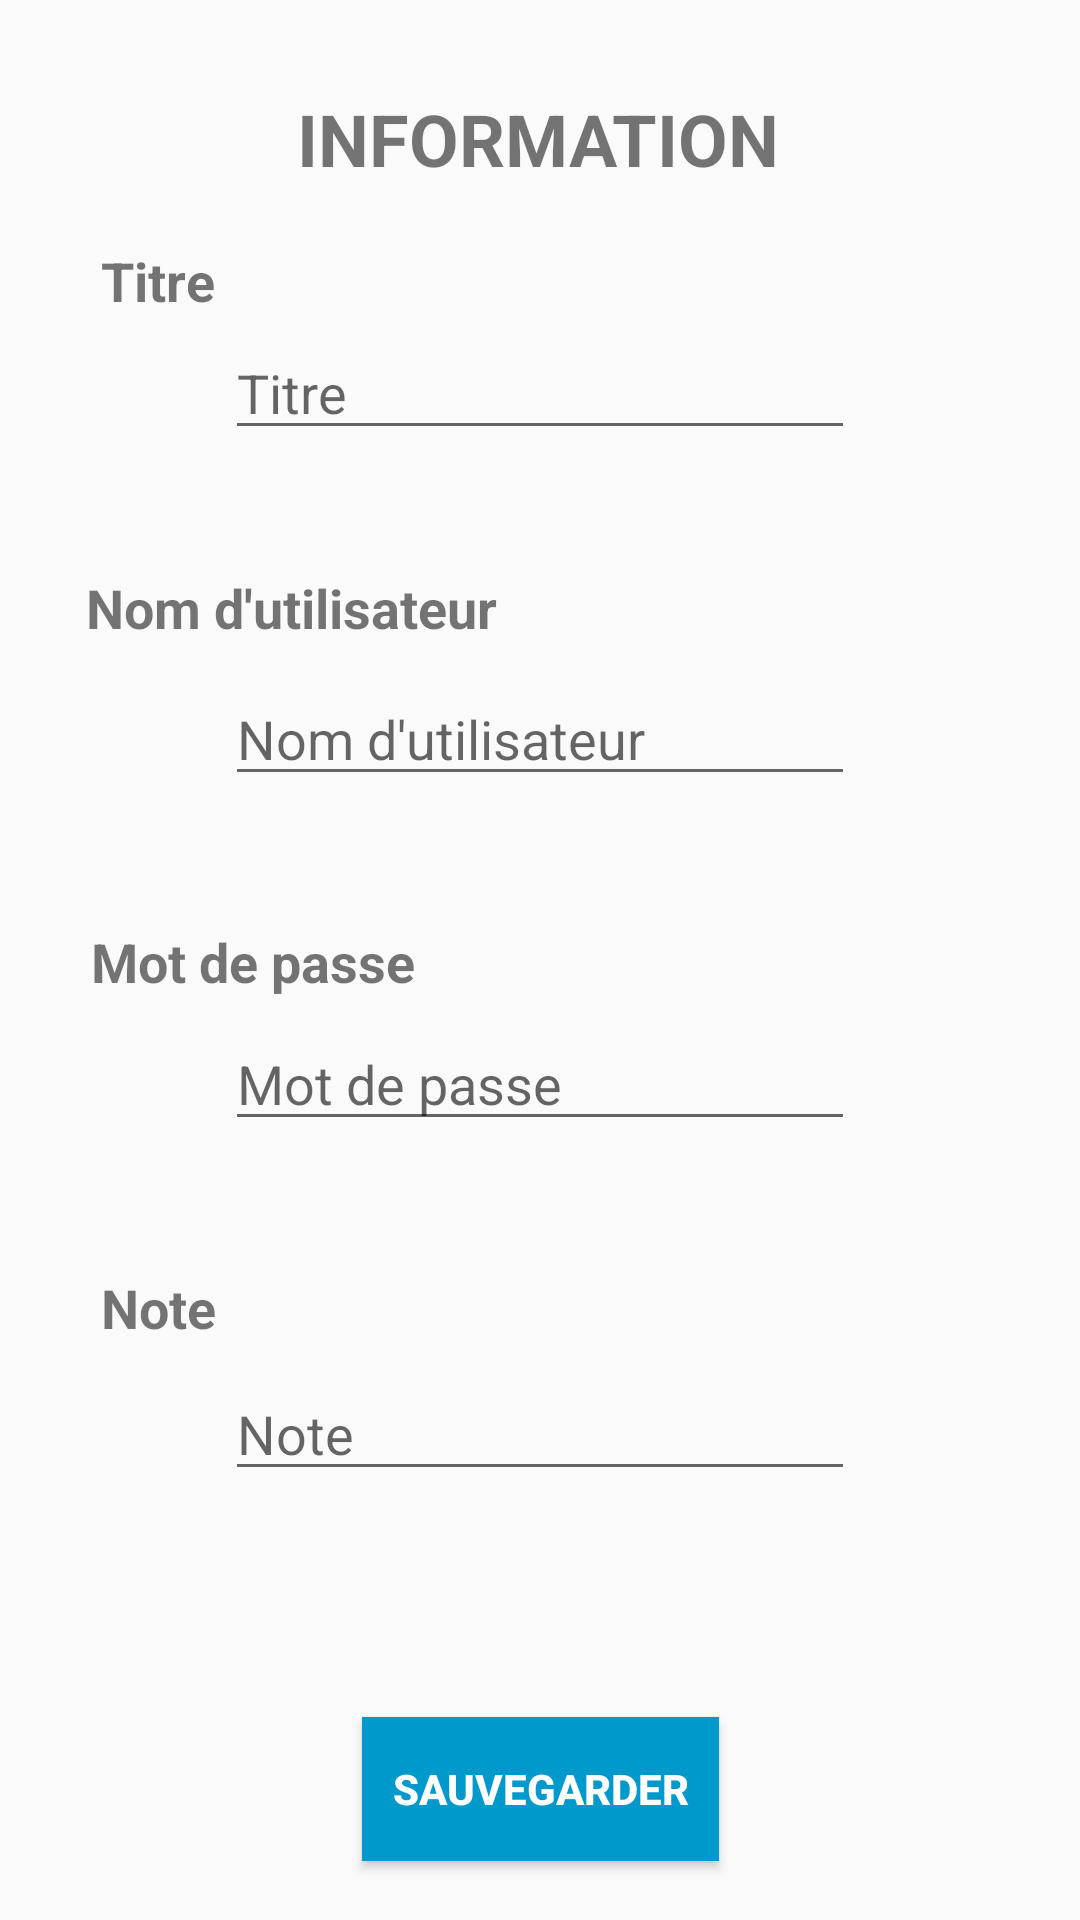

Produce the Android XML layout that renders to this screen, including the resource entries it uses.
<!-- AndroidManifest.xml: application theme AppTheme -->
<!-- res/layout/activity_edit.xml -->
<?xml version="1.0" encoding="utf-8"?>
<android.support.constraint.ConstraintLayout xmlns:android="http://schemas.android.com/apk/res/android"
    xmlns:app="http://schemas.android.com/apk/res-auto"
    xmlns:tools="http://schemas.android.com/tools"
    android:layout_width="match_parent"
    android:layout_height="match_parent"
    tools:context=".EditActivity">

    <TextView
        android:id="@+id/textView11"
        android:layout_width="wrap_content"
        android:layout_height="wrap_content"
        android:layout_marginStart="8dp"
        android:layout_marginTop="8dp"
        android:layout_marginEnd="8dp"
        android:layout_marginBottom="8dp"
        android:text="Mot de passe"
        android:textAllCaps="false"
        android:textSize="18sp"
        android:textStyle="bold"
        app:layout_constraintBottom_toBottomOf="parent"
        app:layout_constraintEnd_toEndOf="parent"
        app:layout_constraintHorizontal_bias="0.095"
        app:layout_constraintStart_toStartOf="parent"
        app:layout_constraintTop_toTopOf="parent"
        app:layout_constraintVertical_bias="0.501" />

    <TextView
        android:id="@+id/textView12"
        android:layout_width="wrap_content"
        android:layout_height="27dp"
        android:layout_marginStart="8dp"
        android:layout_marginTop="8dp"
        android:layout_marginEnd="8dp"
        android:layout_marginBottom="8dp"
        android:text="Note"
        android:textAllCaps="false"
        android:textSize="18sp"
        android:textStyle="bold"
        app:layout_constraintBottom_toBottomOf="@+id/save"
        app:layout_constraintEnd_toEndOf="parent"
        app:layout_constraintHorizontal_bias="0.084"
        app:layout_constraintStart_toStartOf="parent"
        app:layout_constraintTop_toBottomOf="@+id/textView11"
        app:layout_constraintVertical_bias="0.339" />

    <TextView
        android:id="@+id/textView10"
        android:layout_width="wrap_content"
        android:layout_height="wrap_content"
        android:layout_marginStart="8dp"
        android:layout_marginTop="8dp"
        android:layout_marginEnd="8dp"
        android:layout_marginBottom="8dp"
        android:text="Nom d'utilisateur"
        android:textAllCaps="false"
        android:textSize="18sp"
        android:textStyle="bold"
        app:layout_constraintBottom_toBottomOf="parent"
        app:layout_constraintEnd_toEndOf="parent"
        app:layout_constraintHorizontal_bias="0.1"
        app:layout_constraintStart_toStartOf="parent"
        app:layout_constraintTop_toTopOf="parent"
        app:layout_constraintVertical_bias="0.304" />

    <TextView
        android:id="@+id/textView9"
        android:layout_width="wrap_content"
        android:layout_height="wrap_content"
        android:layout_marginStart="8dp"
        android:layout_marginTop="8dp"
        android:layout_marginEnd="8dp"
        android:layout_marginBottom="8dp"
        android:text="Titre"
        android:textAllCaps="false"
        android:textSize="18sp"
        android:textStyle="bold"
        app:layout_constraintBottom_toTopOf="@+id/textView10"
        app:layout_constraintEnd_toEndOf="parent"
        app:layout_constraintHorizontal_bias="0.084"
        app:layout_constraintStart_toStartOf="parent"
        app:layout_constraintTop_toBottomOf="@+id/textView8"
        app:layout_constraintVertical_bias="0.125" />

    <EditText
        android:id="@+id/title"
        android:layout_width="wrap_content"
        android:layout_height="wrap_content"
        android:layout_marginStart="8dp"
        android:layout_marginTop="8dp"
        android:layout_marginEnd="8dp"
        android:layout_marginBottom="8dp"
        android:ems="10"
        android:hint="Titre"
        android:inputType="textPersonName"
        android:textSize="18sp"
        app:layout_constraintBottom_toBottomOf="parent"
        app:layout_constraintEnd_toEndOf="parent"
        app:layout_constraintStart_toStartOf="parent"
        app:layout_constraintTop_toTopOf="parent"
        app:layout_constraintVertical_bias="0.173" />

    <EditText
        android:id="@+id/username"
        android:layout_width="wrap_content"
        android:layout_height="wrap_content"
        android:layout_marginStart="8dp"
        android:layout_marginTop="8dp"
        android:layout_marginEnd="8dp"
        android:layout_marginBottom="8dp"
        android:ems="10"
        android:hint="Nom d'utilisateur"
        android:inputType="textPersonName"
        app:layout_constraintBottom_toTopOf="@+id/password"
        app:layout_constraintEnd_toEndOf="parent"
        app:layout_constraintStart_toStartOf="parent"
        app:layout_constraintTop_toBottomOf="@+id/title" />

    <EditText
        android:id="@+id/password"
        android:layout_width="wrap_content"
        android:layout_height="wrap_content"
        android:layout_marginStart="8dp"
        android:layout_marginTop="8dp"
        android:layout_marginEnd="8dp"
        android:layout_marginBottom="8dp"
        android:ems="10"
        android:hint="Mot de passe"
        android:inputType="textPassword"
        app:layout_constraintBottom_toBottomOf="parent"
        app:layout_constraintEnd_toEndOf="parent"
        app:layout_constraintStart_toStartOf="parent"
        app:layout_constraintTop_toTopOf="parent"
        app:layout_constraintVertical_bias="0.568" />

    <EditText
        android:id="@+id/notes"
        android:layout_width="wrap_content"
        android:layout_height="wrap_content"
        android:layout_marginStart="8dp"
        android:layout_marginTop="8dp"
        android:layout_marginEnd="8dp"
        android:layout_marginBottom="8dp"
        android:ems="10"
        android:hint="Note"
        android:inputType="textPersonName"
        app:layout_constraintBottom_toTopOf="@+id/save"
        app:layout_constraintEnd_toEndOf="parent"
        app:layout_constraintStart_toStartOf="parent"
        app:layout_constraintTop_toBottomOf="@+id/password" />

    <Button
        android:id="@+id/save"
        android:layout_width="119dp"
        android:layout_height="wrap_content"
        android:layout_marginStart="8dp"
        android:layout_marginTop="8dp"
        android:layout_marginEnd="8dp"
        android:layout_marginBottom="8dp"
        android:background="@android:color/holo_blue_dark"
        android:text="Sauvegarder"
        android:textColor="@android:color/white"
        android:textStyle="bold"
        app:layout_constraintBottom_toBottomOf="parent"
        app:layout_constraintEnd_toEndOf="parent"
        app:layout_constraintStart_toStartOf="parent"
        app:layout_constraintTop_toTopOf="parent"
        app:layout_constraintVertical_bias="0.98" />

    <TextView
        android:id="@+id/textView8"
        android:layout_width="wrap_content"
        android:layout_height="wrap_content"
        android:layout_marginStart="8dp"
        android:layout_marginEnd="8dp"
        android:layout_marginBottom="8dp"
        android:text="Information"
        android:textAllCaps="true"
        android:textSize="24sp"
        android:textStyle="bold"
        app:layout_constraintBottom_toBottomOf="parent"
        app:layout_constraintEnd_toEndOf="parent"
        app:layout_constraintHorizontal_bias="0.497"
        app:layout_constraintStart_toStartOf="parent"
        app:layout_constraintTop_toTopOf="parent"
        app:layout_constraintVertical_bias="0.050000012" />
</android.support.constraint.ConstraintLayout>
<!-- resources referenced by this layout -->
<resources>
  <style name="AppTheme" parent="Theme.AppCompat.Light.DarkActionBar">
          
          <item name="colorPrimary">@android:color/holo_blue_dark</item>
          <item name="colorPrimaryDark">@android:color/black</item>
          <item name="colorAccent">@android:color/holo_orange_dark</item>
      </style>
</resources>
